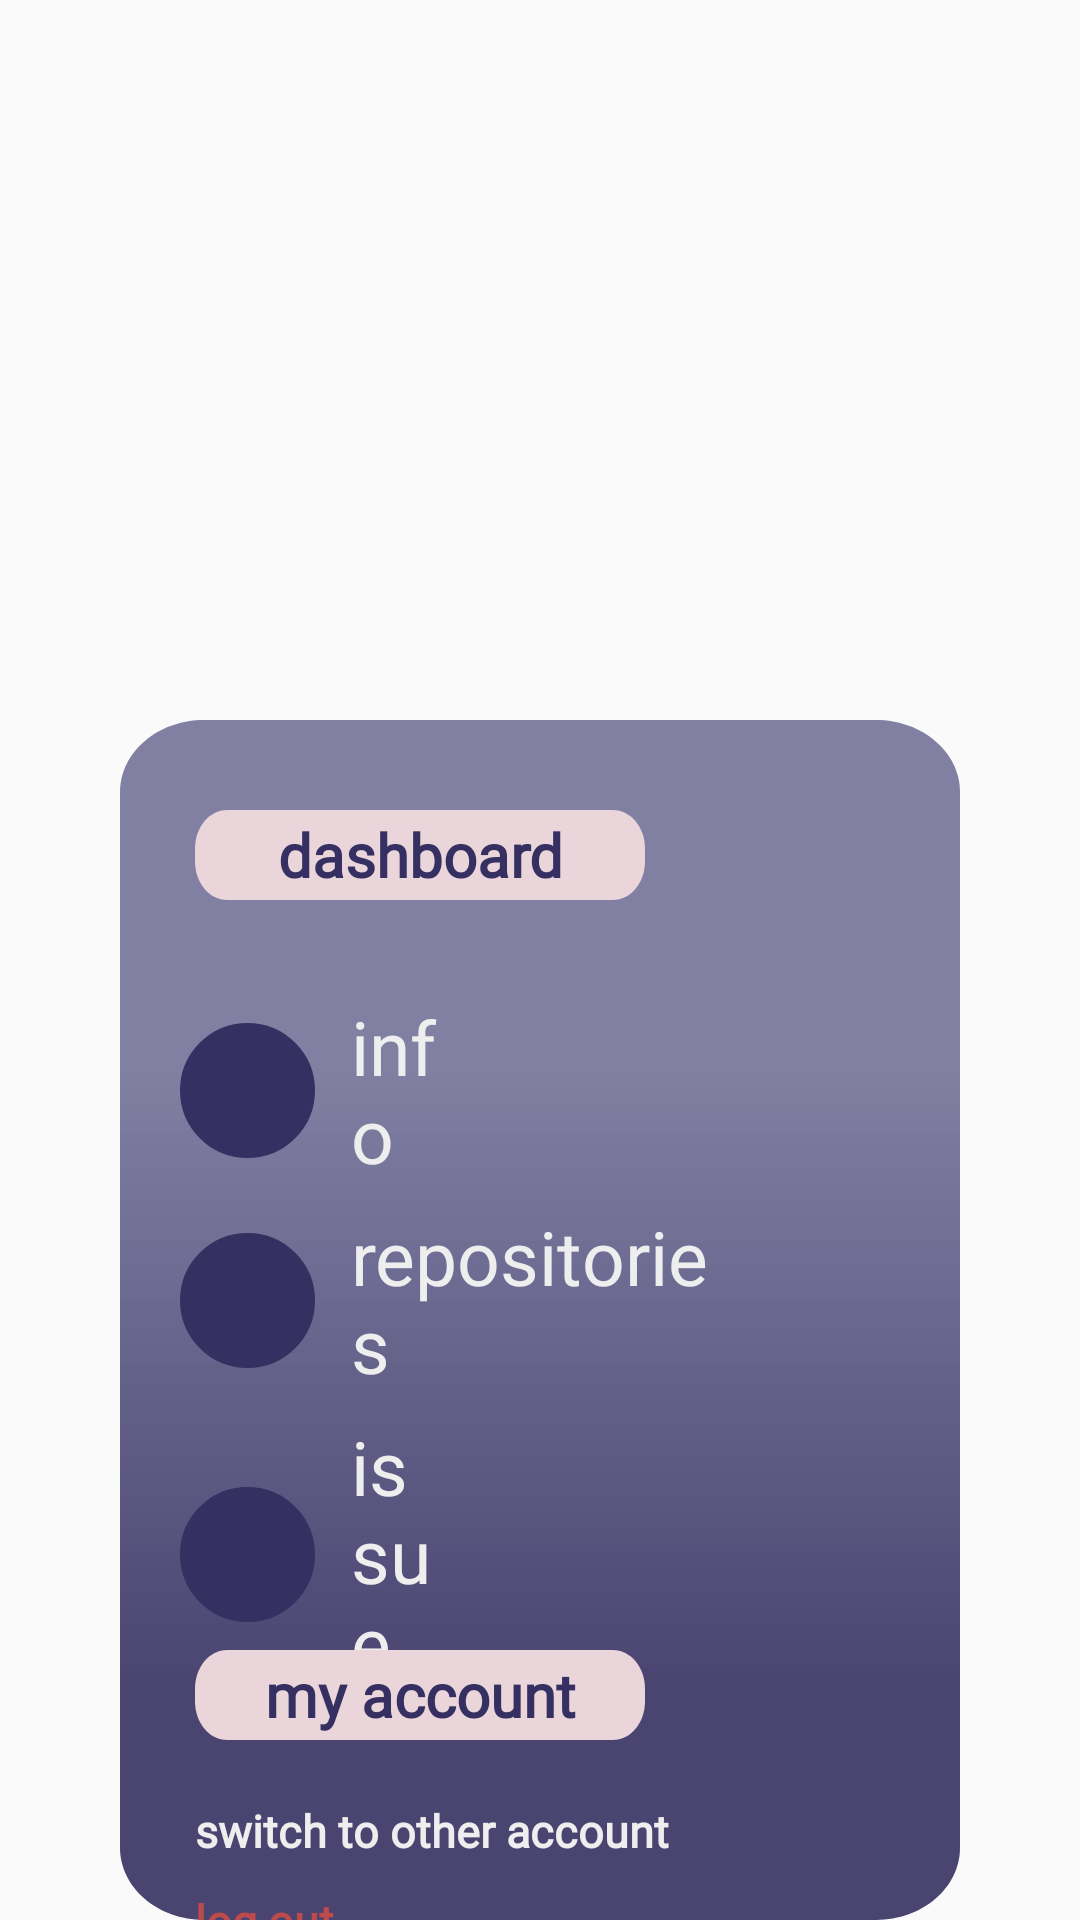

Write the Android layout XML for this screen, with the resource values it uses.
<!-- AndroidManifest.xml: application theme MainTheme -->
<!-- res/layout/dashboard.xml -->
<?xml version="1.0" encoding="utf-8"?>
<RelativeLayout
    xmlns:android="http://schemas.android.com/apk/res/android"
    android:layout_width="match_parent"
    android:layout_height="match_parent"
    android:orientation="vertical">


    <View
        android:id="@+id/rectangle_3"
        android:layout_width="wrap_content"
        android:layout_height="450dp"
        android:layout_marginLeft="40dp"
        android:layout_marginTop="240dp"
        android:layout_marginRight="40dp"
        android:background="@drawable/design2" />

    <TextView
        android:layout_width="150dp"
        android:layout_height="30dp"
        android:layout_marginTop="270dp"
        android:layout_marginLeft="65dp"
        android:gravity="center"
        android:text="dashboard"
        android:background="@drawable/design3"
        android:fontFamily="@font/carrois_gothic_sc"
        android:textColor="#363062"
        android:textStyle="bold"
        android:textSize="20sp"/>


    <LinearLayout
        android:layout_width="match_parent"
        android:layout_height="wrap_content"
        android:orientation="horizontal"
        android:gravity="center_vertical"
        android:layout_marginTop="320dp">


        <RelativeLayout
            android:layout_width="45dp"
            android:layout_height="45dp"
            android:layout_marginLeft="60dp"
            android:background="@drawable/design4"
            />

        <TextView
            android:layout_width="0dp"
            android:layout_height="wrap_content"
            android:layout_weight="1"
            android:text="info"
            android:foreground="?attr/selectableItemBackgroundBorderless"
            android:fontFamily="@font/carrois_gothic_sc"
            android:padding="12dp"
            android:layout_marginRight="200dp"
            android:textSize="25sp"
            android:textColor="#EEEEEE"/>



    </LinearLayout>

    <LinearLayout
        android:layout_width="match_parent"
        android:layout_height="wrap_content"
        android:orientation="horizontal"
        android:layout_marginTop="390dp"
        android:gravity="center_vertical">

        <RelativeLayout
            android:layout_width="45dp"
            android:layout_height="45dp"
            android:layout_marginLeft="60dp"
            android:background="@drawable/design4"
            />


        <TextView
            android:layout_width="0dp"
            android:layout_height="wrap_content"
            android:layout_weight="1"
            android:text="repositories"
            android:foreground="?attr/selectableItemBackgroundBorderless"
            android:fontFamily="@font/carrois_gothic_sc"
            android:padding="12dp"
            android:layout_marginRight="110dp"
            android:textSize="25sp"
            android:textColor="#EEEEEE" />

    </LinearLayout>

    <LinearLayout
        android:layout_width="match_parent"
        android:layout_height="wrap_content"
        android:orientation="horizontal"
        android:layout_marginTop="460dp"
        android:gravity="center_vertical">

        <RelativeLayout
            android:layout_width="45dp"
            android:layout_height="45dp"
            android:layout_marginLeft="60dp"
            android:background="@drawable/design4"
            />

        <TextView
            android:layout_width="0dp"
            android:layout_height="wrap_content"
            android:layout_weight="1"
            android:text="issue"
            android:foreground="?attr/selectableItemBackgroundBorderless"
            android:fontFamily="@font/carrois_gothic_sc"
            android:padding="12dp"
            android:layout_marginRight="200dp"
            android:textSize="25sp"
            android:textColor="#EEEEEE"/>

    </LinearLayout>

    <TextView
        android:layout_width="150dp"
        android:layout_height="30dp"
        android:layout_marginTop="550dp"
        android:layout_marginLeft="65dp"
        android:gravity="center"
        android:text="my account"
        android:background="@drawable/design3"
        android:fontFamily="@font/carrois_gothic_sc"
        android:textColor="#363062"
        android:textStyle="bold"
        android:textSize="20sp"/>

    <TextView
        android:layout_width="wrap_content"
        android:layout_height="wrap_content"
        android:layout_marginTop="600dp"
        android:layout_marginLeft="65dp"
        android:text="switch to other account"
        android:onClick="ClickSwitch"
        android:foreground="?attr/selectableItemBackgroundBorderless"
        android:textColor="#EEEEEE"
        android:fontFamily="@font/carrois_gothic_sc"
        android:textStyle="bold"
        android:textSize="15sp"/>

    <TextView
        android:layout_width="wrap_content"
        android:layout_height="wrap_content"
        android:layout_marginLeft="65dp"
        android:layout_marginTop="630dp"
        android:fontFamily="@font/carrois_gothic_sc"
        android:foreground="?attr/selectableItemBackgroundBorderless"
        android:onClick="ClickLogOut"
        android:text="log out"
        android:textColor="#BD4B4B"
        android:textSize="15sp"
        android:textStyle="bold" />

</RelativeLayout>
<!-- resources referenced by this layout -->
<resources>
  <!-- drawable design2 (drawable) -->
  <?xml version="1.0" encoding="utf-8"?>
  <vector
      xmlns:android="http://schemas.android.com/apk/res/android"
      xmlns:aapt="http://schemas.android.com/aapt"
      android:width="300dp"
      android:height="499dp"
      android:viewportWidth="300"
      android:viewportHeight="499"
      >
  
      <group>
  
          <clip-path
              android:pathData="M30 0H270C286.569 0 300 13.4315 300 30V469C300 485.569 286.569 499 270 499H30C13.4315 499 0 485.569 0 469V30C0 13.4315 13.4315 0 30 0Z"
              />
  
          <group
              android:translateX="1"
              android:translateY="0"
              android:pivotX="150"
              android:pivotY="249.5"
              android:scaleX="2"
              android:scaleY="2"
              android:rotation="90"
              >
  
              <path
                  android:pathData="M0 0V499H300V0"
                  >
  
                  <aapt:attr name="android:fillColor">
  
                      <gradient
                          android:type="linear"
                          android:fillAlpha="0.7"
                          android:startX="75"
                          android:startY="249.5"
                          android:endX="225"
                          android:endY="249.5"
                          >
  
                          <item
                              android:color="#B34D4C7D"
                              android:offset="0.149"
                              />
  
                          <item
                              android:color="#E6363062"
                              android:offset="1"
                              />
  
                      </gradient>
  
                  </aapt:attr>
  
              </path>
  
          </group>
  
      </group>
  
  </vector>
  <!-- drawable design3 (drawable) -->
  <?xml version="1.0" encoding="utf-8"?>
  <vector
      xmlns:android="http://schemas.android.com/apk/res/android"
      xmlns:aapt="http://schemas.android.com/aapt"
      android:width="210dp"
      android:height="35dp"
      android:viewportWidth="210"
      android:viewportHeight="35"
      >
  
      <group>
  
          <clip-path
              android:pathData="M15 0H195C203.284 0 210 6.71573 210 15V20C210 28.2843 203.284 35 195 35H15C6.71573 35 0 28.2843 0 20V15C0 6.71573 6.71573 0 15 0Z"
              />
  
          <path
              android:pathData="M0 0V35H210V0"
              android:fillColor="#E9D5DA"
              />
  
      </group>
  
  </vector>
  <!-- drawable design4 (drawable) -->
  <?xml version="1.0" encoding="utf-8"?>
  <shape xmlns:tools="http://schemas.android.com/tools"
      xmlns:android="http://schemas.android.com/apk/res/android"
      android:shape="oval">
  
      <corners android:radius="5dp"/>
      <stroke android:width="2dp"
          android:color="#363062"/>
      <size android:width="150dp" android:height="150dp"/>
      <solid android:color="#363062"/>
  </shape>
  <style name="MainTheme" parent="Theme.AppCompat.Light.NoActionBar">
          
          <item name="colorPrimary">#BD4B4B</item>
          <item name="colorPrimaryVariant">#4D4C7D</item>
          
          <item name="colorSecondary">#4D4C7D</item>
          <item name="colorSecondaryVariant">#4D4C7D</item>
          <item name="colorOnSecondary">#363062</item>
          
          <item name="android:statusBarColor" tools:targetApi="l">?attr/colorPrimaryVariant</item>
          
          <item name="android:textColorSecondary">#B3696969</item>
      </style>
</resources>
